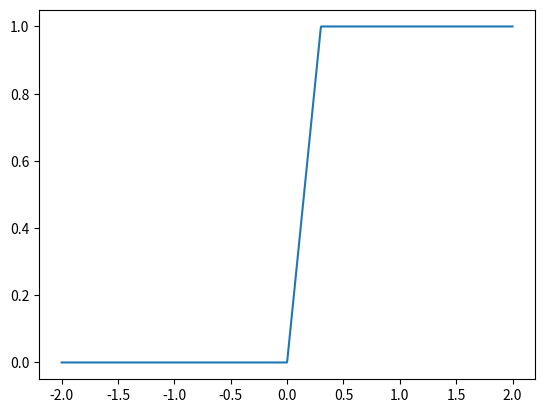

Source code (Python):
import matplotlib.pyplot as plt
import numpy as np


def check(func, range=10):
    x = np.linspace(-range, range, 1000)
    plt.plot(x, list(map(func, x)))
    plt.show()


class FlappyBirdRule:
    def __init__(self):
        self.rule_dict = {
            0: [[self.s0_s, self.s_any, self.s_any, self.s_any, self.s_any],
                [self.s_any, self.s1_ne, self.s_any, self.s3_ne, self.s_any]],
            1: [[self.s0_l, self.s1_po, self.s_any, self.s_any, self.s_any],
                [self.s_any, self.s1_po, self.s_any, self.s_any, self.s4_po]]}

    @staticmethod
    def s_any(x):
        return np.piecewise(x, [x], [lambda x: 1])

    @staticmethod
    def s0_l(x):
        return np.piecewise(x, [x > 2.5, (2 < x) & (x <= 2.5), x <= 2],
                            [lambda x: 1, lambda x: (1 / 0.5) * x - 4, lambda x: 0])

    @staticmethod
    def s0_s(x):
        return np.piecewise(x, [x > 2, (1.5 < x) & (x <= 1.5), x <= 1.5],
                            [lambda x: 0, lambda x: -(1 / 0.5) * x + 4, lambda x: 1])

    @staticmethod
    def s1_po(x):
        return np.piecewise(x, [x > 0.06, (0 < x) & (x <= 0.06), x <= 0],
                            [lambda x: 1, lambda x: (1 / 0.06) * x, lambda x: 0])

    @staticmethod
    def s1_ne(x):
        return np.piecewise(x, [x > 0, (-0.06 < x) & (x <= 0), x <= -0.06],
                            [lambda x: 0, lambda x: -(1 / 0.06) * x, lambda x: 1])

    @staticmethod
    def s3_ne(x):
        return np.piecewise(x, [x > 0, (-0.3 < x) & (x <= 0), x <= -0.3],
                            [lambda x: 0, lambda x: -(1 / 0.3) * x, lambda x: 1])

    @staticmethod
    def s4_po(x):
        return np.piecewise(x, [x > 0.3, (0 < x) & (x <= 0.3), x <= 0],
                            [lambda x: 1, lambda x: (1 / 0.3) * x, lambda x: 0])


class CartPoleRule:
    def __init__(self):
        self.rule_dict = {0: [[self.s_any, self.s_any, self.s2_ne, self.s3_ne],
                              [self.s_any, self.s_any, self.s2_sm, self.s3_ne],
                              [self.s0_po, self.s1_po, self.s2_sm, self.s3_sm]],
                          1: [[self.s_any, self.s_any, self.s2_po, self.s3_po],
                              [self.s_any, self.s_any, self.s2_sm, self.s3_po],
                              [self.s0_ne, self.s1_ne, self.s2_sm, self.s3_sm]]}

    @staticmethod
    def s_any(x):
        return np.piecewise(x, [x], [lambda x: 1])

    @staticmethod
    def s2_ne(x):
        return np.piecewise(x, [x < -1, (-1 <= x) & (x < 0), x >= 0],
                            [lambda x: 1, lambda x: -x, lambda x: 0])

    @staticmethod
    def s2_sm(x):
        return np.piecewise(x, [x < -1, (-1 <= x) & (x < 0), (0 <= x) & (x < 1), x >= 1],
                            [lambda x: 0, lambda x: x + 1, lambda x: -x + 1, lambda x: 0])

    @staticmethod
    def s2_po(x):
        return np.piecewise(x, [x < 0, (0 <= x) & (x < 1), x >= 1],
                            [lambda x: 0, lambda x: x, lambda x: 1])

    @staticmethod
    def s3_ne(x):
        return np.piecewise(x, [x < -1, (-1 <= x) & (x < 0), x >= 0],
                            [lambda x: 1, lambda x: -x, lambda x: 0])

    @staticmethod
    def s3_sm(x):
        return np.piecewise(x, [x < -0.5, (-0.5 <= x) & (x < 0), (0 <= x) & (x < 0.5), x >= 0.5],
                            [lambda x: 0, lambda x: 2 * x + 1, lambda x: -2 * x + 1, lambda x: 0])

    @staticmethod
    def s3_po(x):
        return np.piecewise(x, [x < 0, (0 <= x) & (x < 1), x >= 1],
                            [lambda x: 0, lambda x: x, lambda x: 1])

    @staticmethod
    def s0_ne(x):
        return np.piecewise(x, [x < -2, (-2 <= x) & (x < 0), x >= 0],
                            [lambda x: 1, lambda x: -0.5 * x, lambda x: 0])

    @staticmethod
    def s0_po(x):
        return np.piecewise(x, [x < 0, (0 <= x) & (x < 2), x >= 2],
                            [lambda x: 0, lambda x: 0.5 * x, lambda x: 1])

    @staticmethod
    def s1_ne(x):
        return np.piecewise(x, [x < -1, (-1 <= x) & (x < 0), x >= 0],
                            [lambda x: 1, lambda x: -x, lambda x: 0])

    @staticmethod
    def s1_po(x):
        return np.piecewise(x, [x < 0, (0 <= x) & (x < 1), x >= 1],
                            [lambda x: 0, lambda x: x, lambda x: 1])


if __name__ == '__main__':
    rule = FlappyBirdRule()
    check(rule.s4_po, range=2)
